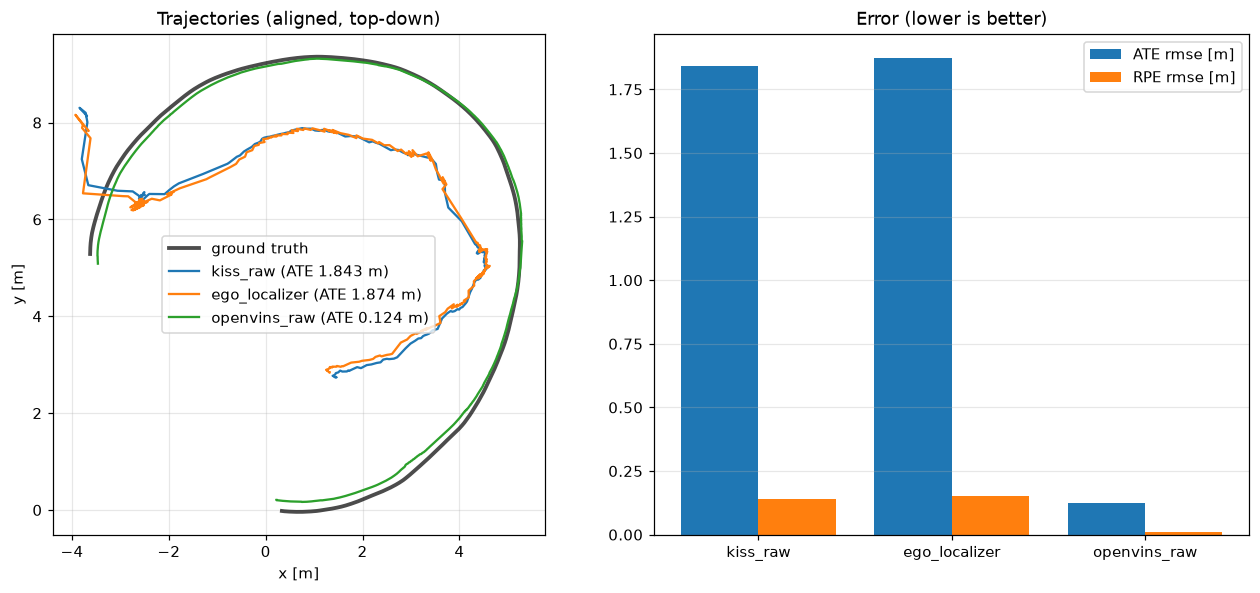

Data behind this chart, as committed beside it:
t, gt_x, gt_y, kiss_x, kiss_y, ov_x, ov_y, ego_x, ego_y
0.000, 0.3343, -0.0198, -0.3493, 0.2473, -0.3252, 0.0166, -0.3991, 0.2870
0.022, 0.3343, -0.0198, -0.3601, 0.2411, -0.3243, 0.0198, -0.3991, 0.2870
0.044, 0.3355, -0.0200, -0.3601, 0.2411, -0.3249, 0.0202, -0.4000, 0.2795
0.064, 0.3362, -0.0201, -0.3601, 0.2411, -0.3258, 0.0207, -0.4011, 0.2805
0.086, 0.3372, -0.0204, -0.3601, 0.2411, -0.3270, 0.0214, -0.4011, 0.2805
0.110, 0.3398, -0.0209, -0.3601, 0.2411, -0.3299, 0.0211, -0.4023, 0.2816
0.132, 0.3411, -0.0212, -0.3601, 0.2411, -0.3319, 0.0218, -0.4035, 0.2826
0.154, 0.3433, -0.0216, -0.3601, 0.2411, -0.3344, 0.0225, -0.4035, 0.2826
0.176, 0.3479, -0.0224, -0.3601, 0.2411, -0.3371, 0.0233, -0.4046, 0.2836
0.198, 0.3498, -0.0226, -0.3601, 0.2411, -0.3428, 0.0222, -0.4058, 0.2847
0.218, 0.3544, -0.0232, -0.3920, 0.2616, -0.3465, 0.0228, -0.4058, 0.2847
0.240, 0.3571, -0.0236, -0.3920, 0.2616, -0.3506, 0.0235, -0.4070, 0.2857
0.262, 0.3644, -0.0243, -0.3920, 0.2616, -0.3551, 0.0241, -0.4081, 0.2867
0.282, 0.3668, -0.0246, -0.3920, 0.2616, -0.3599, 0.0247, -0.4081, 0.2867
0.304, 0.3748, -0.0253, -0.3920, 0.2616, -0.3653, 0.0237, -0.4093, 0.2878
0.326, 0.3792, -0.0257, -0.3920, 0.2616, -0.3708, 0.0242, -0.4105, 0.2888
0.346, 0.3843, -0.0262, -0.3920, 0.2616, -0.3766, 0.0247, -0.4105, 0.2888
0.368, 0.3909, -0.0268, -0.3920, 0.2616, -0.3858, 0.0255, -0.4116, 0.2898
0.390, 0.3965, -0.0272, -0.3920, 0.2616, -0.3924, 0.0261, -0.4128, 0.2909
0.410, 0.4073, -0.0281, -0.3920, 0.2616, -0.3971, 0.0273, -0.4128, 0.2909
0.432, 0.4122, -0.0285, -0.4131, 0.2845, -0.4042, 0.0278, -0.4555, 0.3202
0.454, 0.4188, -0.0290, -0.4131, 0.2845, -0.4117, 0.0284, -0.4555, 0.3202
0.474, 0.4257, -0.0295, -0.4131, 0.2845, -0.4195, 0.0289, -0.4571, 0.3216
0.496, 0.4385, -0.0304, -0.4131, 0.2845, -0.4275, 0.0294, -0.4589, 0.3230
0.516, 0.4444, -0.0308, -0.4131, 0.2845, -0.4413, 0.0293, -0.4589, 0.3230
0.538, 0.4592, -0.0317, -0.4131, 0.2845, -0.4502, 0.0297, -0.4606, 0.3245
0.560, 0.4673, -0.0322, -0.4131, 0.2845, -0.4594, 0.0301, -0.4623, 0.3258
0.580, 0.4747, -0.0326, -0.4131, 0.2845, -0.4687, 0.0305, -0.4623, 0.3258
0.602, 0.4879, -0.0334, -0.4131, 0.2845, -0.4783, 0.0309, -0.4641, 0.3273
0.624, 0.4937, -0.0337, -0.4227, 0.2893, -0.4869, 0.0301, -0.4658, 0.3287
0.644, 0.5014, -0.0341, -0.4227, 0.2893, -0.4968, 0.0304, -0.4658, 0.3287
0.666, 0.5183, -0.0349, -0.4227, 0.2893, -0.5068, 0.0307, -0.4675, 0.3301
0.688, 0.5263, -0.0353, -0.4227, 0.2893, -0.5221, 0.0310, -0.4675, 0.3301
0.708, 0.5344, -0.0356, -0.4227, 0.2893, -0.5334, 0.0346, -0.4692, 0.3315
0.730, 0.5518, -0.0363, -0.4227, 0.2893, -0.5438, 0.0348, -0.4710, 0.3330
0.750, 0.5612, -0.0367, -0.4227, 0.2893, -0.5544, 0.0350, -0.4710, 0.3330
0.772, 0.5695, -0.0370, -0.4227, 0.2893, -0.5651, 0.0351, -0.4727, 0.3343
0.794, 0.5779, -0.0373, -0.4227, 0.2893, -0.5758, 0.0352, -0.4744, 0.3358
0.814, 0.5948, -0.0378, -0.4051, 0.2846, -0.5864, 0.0352, -0.4744, 0.3358
0.836, 0.6034, -0.0380, -0.4051, 0.2846, -0.5972, 0.0353, -0.4477, 0.3211
0.858, 0.6119, -0.0382, -0.4051, 0.2846, -0.6137, 0.0352, -0.4490, 0.3223
0.878, 0.6302, -0.0386, -0.4051, 0.2846, -0.6247, 0.0351, -0.4490, 0.3223
0.900, 0.6387, -0.0387, -0.4051, 0.2846, -0.6357, 0.0349, -0.4503, 0.3235
0.922, 0.6484, -0.0388, -0.4051, 0.2846, -0.6460, 0.0341, -0.4503, 0.3235
0.942, 0.6581, -0.0389, -0.4051, 0.2846, -0.6570, 0.0339, -0.4517, 0.3247
0.964, 0.6763, -0.0390, -0.4051, 0.2846, -0.6680, 0.0335, -0.4530, 0.3259
0.986, 0.6849, -0.0390, -0.4051, 0.2846, -0.6845, 0.0330, -0.4530, 0.3259
1.006, 0.6946, -0.0389, -0.4051, 0.2846, -0.6901, 0.0328, -0.4544, 0.3271
1.028, 0.7107, -0.0388, -0.3699, 0.3063, -0.7064, 0.0334, -0.4558, 0.3283
1.048, 0.7194, -0.0388, -0.3699, 0.3063, -0.7174, 0.0330, -0.4558, 0.3283
1.070, 0.7280, -0.0387, -0.3699, 0.3063, -0.7285, 0.0325, -0.4570, 0.3295
1.092, 0.7441, -0.0384, -0.3699, 0.3063, -0.7396, 0.0319, -0.4584, 0.3307
1.112, 0.7538, -0.0382, -0.3699, 0.3063, -0.7512, 0.0329, -0.4584, 0.3307
1.134, 0.7625, -0.0381, -0.3699, 0.3063, -0.7623, 0.0323, -0.4598, 0.3319
1.156, 0.7711, -0.0378, -0.3699, 0.3063, -0.7735, 0.0317, -0.4611, 0.3331
1.176, 0.7905, -0.0373, -0.3699, 0.3063, -0.7902, 0.0306, -0.4611, 0.3331
1.198, 0.7991, -0.0370, -0.3699, 0.3063, -0.8013, 0.0299, -0.4624, 0.3343
1.220, 0.8077, -0.0367, -0.3491, 0.3346, -0.8099, 0.0337, -0.4624, 0.3343
1.240, 0.8250, -0.0360, -0.3491, 0.3346, -0.8210, 0.0330, -0.3993, 0.3769
1.262, 0.8325, -0.0357, -0.3491, 0.3346, -0.8320, 0.0322, -0.3997, 0.3786
... 2,085 more rows
